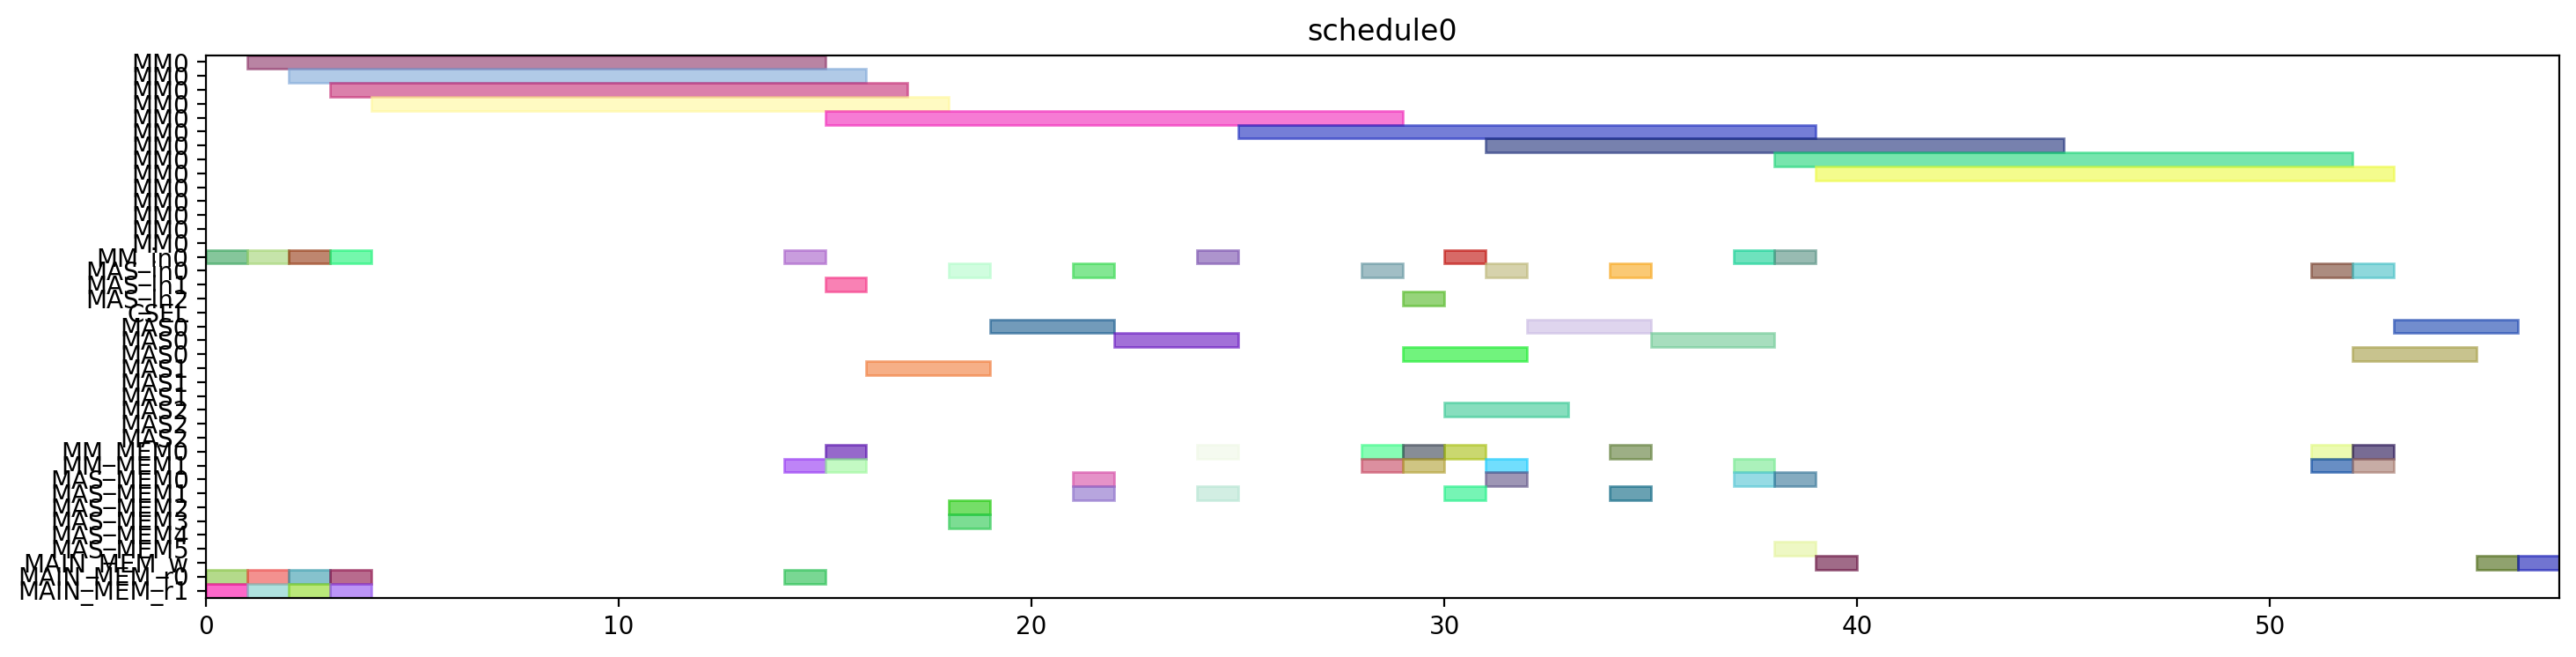

The script that drew this image:
from pyschedule import Scenario, solvers, plotters, alt


def solve():
	horizon = 120
	S = Scenario("schedule0", horizon=horizon)

	# resource
	MM = S.Resources('MM', num=1, size=14)
	MM_in = S.Resources('MM_in', num=1)
	MAS_in = S.Resources('MAS_in', num=3)
	CSEL = S.Resource('CSEL')
	MAS = S.Resources('MAS', num=3, size=3, periods=range(1, horizon))
	MM_MEM = S.Resources('MM_MEM', num=2)
	MAS_MEM = S.Resources('MAS_MEM', num=6)
	MAIN_MEM_w = S.Resource('MAIN_MEM_w', size=1)
	MAIN_MEM_r = S.Resources('MAIN_MEM_r', num=2)

	# result of previous scheduling

	# new tasks
	t0 = S.Task('t0', length=14, delay_cost=1)
	t0 += alt(MM)
	t0_in = S.Task('t0_in', length=1, delay_cost=1)
	t0_in += alt(MM_in)
	S += t0_in*MM_in[0]<=t0*MM[0]
	t0_mem0 = S.Task('t0_mem0', length=1, delay_cost=1)
	t0_mem0 += MAIN_MEM_r[0]
	S += t0_mem0 <= t0

	t0_mem1 = S.Task('t0_mem1', length=1, delay_cost=1)
	t0_mem1 += MAIN_MEM_r[1]
	S += t0_mem1 <= t0

	t3 = S.Task('t3', length=14, delay_cost=1)
	t3 += alt(MM)
	t3_in = S.Task('t3_in', length=1, delay_cost=1)
	t3_in += alt(MM_in)
	S += t3_in*MM_in[0]<=t3*MM[0]
	t3_mem0 = S.Task('t3_mem0', length=1, delay_cost=1)
	t3_mem0 += MAIN_MEM_r[0]
	S += t3_mem0 <= t3

	t3_mem1 = S.Task('t3_mem1', length=1, delay_cost=1)
	t3_mem1 += MAIN_MEM_r[1]
	S += t3_mem1 <= t3

	t1 = S.Task('t1', length=14, delay_cost=1)
	t1 += alt(MM)
	t1_in = S.Task('t1_in', length=1, delay_cost=1)
	t1_in += alt(MM_in)
	S += t1_in*MM_in[0]<=t1*MM[0]
	t1_mem0 = S.Task('t1_mem0', length=1, delay_cost=1)
	t1_mem0 += MAIN_MEM_r[0]
	S += t1_mem0 <= t1

	t1_mem1 = S.Task('t1_mem1', length=1, delay_cost=1)
	t1_mem1 += MAIN_MEM_r[1]
	S += t1_mem1 <= t1

	t2 = S.Task('t2', length=14, delay_cost=1)
	t2 += alt(MM)
	t2_in = S.Task('t2_in', length=1, delay_cost=1)
	t2_in += alt(MM_in)
	S += t2_in*MM_in[0]<=t2*MM[0]
	t2_mem0 = S.Task('t2_mem0', length=1, delay_cost=1)
	t2_mem0 += MAIN_MEM_r[0]
	S += t2_mem0 <= t2

	t2_mem1 = S.Task('t2_mem1', length=1, delay_cost=1)
	t2_mem1 += MAIN_MEM_r[1]
	S += t2_mem1 <= t2

	t4 = S.Task('t4', length=14, delay_cost=1)
	t4 += alt(MM)
	t4_in = S.Task('t4_in', length=1, delay_cost=1)
	t4_in += alt(MM_in)
	S += t4_in*MM_in[0]<=t4*MM[0]
	t4_mem0 = S.Task('t4_mem0', length=1, delay_cost=1)
	t4_mem0 += MAIN_MEM_r[0]
	S += t4_mem0 <= t4

	t4_mem1 = S.Task('t4_mem1', length=1, delay_cost=1)
	t4_mem1 += alt(MM_MEM)
	S += (t2*MM[0])-1 < t4_mem1*MM_MEM[1]
	S += t4_mem1 <= t4

	t5 = S.Task('t5', length=3, delay_cost=1)
	t5 += alt(MAS)
	t5_in = S.Task('t5_in', length=1, delay_cost=1)
	t5_in += alt(MAS_in)
	S += t5_in*MAS_in[0]<=t5*MAS[0]

	S += t5_in*MAS_in[1]<=t5*MAS[1]

	S += t5_in*MAS_in[2]<=t5*MAS[2]

	t5_mem0 = S.Task('t5_mem0', length=1, delay_cost=1)
	t5_mem0 += alt(MM_MEM)
	S += (t0*MM[0])-1 < t5_mem0*MM_MEM[0]
	S += t5_mem0 <= t5

	t5_mem1 = S.Task('t5_mem1', length=1, delay_cost=1)
	t5_mem1 += alt(MM_MEM)
	S += (t0*MM[0])-1 < t5_mem1*MM_MEM[1]
	S += t5_mem1 <= t5

	t6 = S.Task('t6', length=3, delay_cost=1)
	t6 += alt(MAS)
	t6_in = S.Task('t6_in', length=1, delay_cost=1)
	t6_in += alt(MAS_in)
	S += t6_in*MAS_in[0]<=t6*MAS[0]

	S += t6_in*MAS_in[1]<=t6*MAS[1]

	S += t6_in*MAS_in[2]<=t6*MAS[2]

	t6_mem0 = S.Task('t6_mem0', length=1, delay_cost=1)
	t6_mem0 += alt(MAS_MEM)
	S += (t5*MAS[0])-1 < t6_mem0*MAS_MEM[0]
	S += (t5*MAS[1])-1 < t6_mem0*MAS_MEM[2]
	S += (t5*MAS[2])-1 < t6_mem0*MAS_MEM[4]
	S += t6_mem0 <= t6

	t6_mem1 = S.Task('t6_mem1', length=1, delay_cost=1)
	t6_mem1 += alt(MAS_MEM)
	S += (t5*MAS[0])-1 < t6_mem1*MAS_MEM[1]
	S += (t5*MAS[1])-1 < t6_mem1*MAS_MEM[3]
	S += (t5*MAS[2])-1 < t6_mem1*MAS_MEM[5]
	S += t6_mem1 <= t6

	t9 = S.Task('t9', length=3, delay_cost=1)
	t9 += alt(MAS)
	t9_in = S.Task('t9_in', length=1, delay_cost=1)
	t9_in += alt(MAS_in)
	S += t9_in*MAS_in[0]<=t9*MAS[0]

	S += t9_in*MAS_in[1]<=t9*MAS[1]

	S += t9_in*MAS_in[2]<=t9*MAS[2]

	t9_mem0 = S.Task('t9_mem0', length=1, delay_cost=1)
	t9_mem0 += alt(MM_MEM)
	S += (t0*MM[0])-1 < t9_mem0*MM_MEM[0]
	S += t9_mem0 <= t9

	t9_mem1 = S.Task('t9_mem1', length=1, delay_cost=1)
	t9_mem1 += alt(MM_MEM)
	S += (t4*MM[0])-1 < t9_mem1*MM_MEM[1]
	S += t9_mem1 <= t9

	t10 = S.Task('t10', length=3, delay_cost=1)
	t10 += alt(MAS)
	t10_in = S.Task('t10_in', length=1, delay_cost=1)
	t10_in += alt(MAS_in)
	S += t10_in*MAS_in[0]<=t10*MAS[0]

	S += t10_in*MAS_in[1]<=t10*MAS[1]

	S += t10_in*MAS_in[2]<=t10*MAS[2]

	t10_mem0 = S.Task('t10_mem0', length=1, delay_cost=1)
	t10_mem0 += alt(MM_MEM)
	S += (t4*MM[0])-1 < t10_mem0*MM_MEM[0]
	S += t10_mem0 <= t10

	t10_mem1 = S.Task('t10_mem1', length=1, delay_cost=1)
	t10_mem1 += alt(MM_MEM)
	S += (t4*MM[0])-1 < t10_mem1*MM_MEM[1]
	S += t10_mem1 <= t10

	t7 = S.Task('t7', length=3, delay_cost=1)
	t7 += alt(MAS)
	t7_in = S.Task('t7_in', length=1, delay_cost=1)
	t7_in += alt(MAS_in)
	S += t7_in*MAS_in[0]<=t7*MAS[0]

	S += t7_in*MAS_in[1]<=t7*MAS[1]

	S += t7_in*MAS_in[2]<=t7*MAS[2]

	t7_mem0 = S.Task('t7_mem0', length=1, delay_cost=1)
	t7_mem0 += alt(MAS_MEM)
	S += (t6*MAS[0])-1 < t7_mem0*MAS_MEM[0]
	S += (t6*MAS[1])-1 < t7_mem0*MAS_MEM[2]
	S += (t6*MAS[2])-1 < t7_mem0*MAS_MEM[4]
	S += t7_mem0 <= t7

	t7_mem1 = S.Task('t7_mem1', length=1, delay_cost=1)
	t7_mem1 += alt(MAS_MEM)
	S += (t6*MAS[0])-1 < t7_mem1*MAS_MEM[1]
	S += (t6*MAS[1])-1 < t7_mem1*MAS_MEM[3]
	S += (t6*MAS[2])-1 < t7_mem1*MAS_MEM[5]
	S += t7_mem1 <= t7

	t11 = S.Task('t11', length=3, delay_cost=1)
	t11 += alt(MAS)
	t11_in = S.Task('t11_in', length=1, delay_cost=1)
	t11_in += alt(MAS_in)
	S += t11_in*MAS_in[0]<=t11*MAS[0]

	S += t11_in*MAS_in[1]<=t11*MAS[1]

	S += t11_in*MAS_in[2]<=t11*MAS[2]

	t11_mem0 = S.Task('t11_mem0', length=1, delay_cost=1)
	t11_mem0 += alt(MAS_MEM)
	S += (t10*MAS[0])-1 < t11_mem0*MAS_MEM[0]
	S += (t10*MAS[1])-1 < t11_mem0*MAS_MEM[2]
	S += (t10*MAS[2])-1 < t11_mem0*MAS_MEM[4]
	S += t11_mem0 <= t11

	t11_mem1 = S.Task('t11_mem1', length=1, delay_cost=1)
	t11_mem1 += alt(MM_MEM)
	S += (t4*MM[0])-1 < t11_mem1*MM_MEM[1]
	S += t11_mem1 <= t11

	t8 = S.Task('t8', length=14, delay_cost=1)
	t8 += alt(MM)
	t8_in = S.Task('t8_in', length=1, delay_cost=1)
	t8_in += alt(MM_in)
	S += t8_in*MM_in[0]<=t8*MM[0]
	t8_mem0 = S.Task('t8_mem0', length=1, delay_cost=1)
	t8_mem0 += alt(MM_MEM)
	S += (t4*MM[0])-1 < t8_mem0*MM_MEM[0]
	S += t8_mem0 <= t8

	t8_mem1 = S.Task('t8_mem1', length=1, delay_cost=1)
	t8_mem1 += alt(MAS_MEM)
	S += (t7*MAS[0])-1 < t8_mem1*MAS_MEM[1]
	S += (t7*MAS[1])-1 < t8_mem1*MAS_MEM[3]
	S += (t7*MAS[2])-1 < t8_mem1*MAS_MEM[5]
	S += t8_mem1 <= t8

	new_PZ = S.Task('new_PZ', length=14, delay_cost=1)
	new_PZ += alt(MM)
	new_PZ_in = S.Task('new_PZ_in', length=1, delay_cost=1)
	new_PZ_in += alt(MM_in)
	S += new_PZ_in*MM_in[0]<=new_PZ*MM[0]
	S += 0<new_PZ

	new_PZ_w = S.Task('new_PZ_w', length=1, delay_cost=1)
	new_PZ_w += alt(MAIN_MEM_w)
	S += new_PZ <= new_PZ_w

	new_PZ_mem0 = S.Task('new_PZ_mem0', length=1, delay_cost=1)
	new_PZ_mem0 += alt(MM_MEM)
	S += (t1*MM[0])-1 < new_PZ_mem0*MM_MEM[0]
	S += new_PZ_mem0 <= new_PZ

	new_PZ_mem1 = S.Task('new_PZ_mem1', length=1, delay_cost=1)
	new_PZ_mem1 += alt(MAS_MEM)
	S += (t7*MAS[0])-1 < new_PZ_mem1*MAS_MEM[1]
	S += (t7*MAS[1])-1 < new_PZ_mem1*MAS_MEM[3]
	S += (t7*MAS[2])-1 < new_PZ_mem1*MAS_MEM[5]
	S += new_PZ_mem1 <= new_PZ

	t12 = S.Task('t12', length=3, delay_cost=1)
	t12 += alt(MAS)
	t12_in = S.Task('t12_in', length=1, delay_cost=1)
	t12_in += alt(MAS_in)
	S += t12_in*MAS_in[0]<=t12*MAS[0]

	S += t12_in*MAS_in[1]<=t12*MAS[1]

	S += t12_in*MAS_in[2]<=t12*MAS[2]

	t12_mem0 = S.Task('t12_mem0', length=1, delay_cost=1)
	t12_mem0 += alt(MM_MEM)
	S += (t0*MM[0])-1 < t12_mem0*MM_MEM[0]
	S += t12_mem0 <= t12

	t12_mem1 = S.Task('t12_mem1', length=1, delay_cost=1)
	t12_mem1 += alt(MAS_MEM)
	S += (t11*MAS[0])-1 < t12_mem1*MAS_MEM[1]
	S += (t11*MAS[1])-1 < t12_mem1*MAS_MEM[3]
	S += (t11*MAS[2])-1 < t12_mem1*MAS_MEM[5]
	S += t12_mem1 <= t12

	t13 = S.Task('t13', length=14, delay_cost=1)
	t13 += alt(MM)
	t13_in = S.Task('t13_in', length=1, delay_cost=1)
	t13_in += alt(MM_in)
	S += t13_in*MM_in[0]<=t13*MM[0]
	t13_mem0 = S.Task('t13_mem0', length=1, delay_cost=1)
	t13_mem0 += alt(MAS_MEM)
	S += (t12*MAS[0])-1 < t13_mem0*MAS_MEM[0]
	S += (t12*MAS[1])-1 < t13_mem0*MAS_MEM[2]
	S += (t12*MAS[2])-1 < t13_mem0*MAS_MEM[4]
	S += t13_mem0 <= t13

	t13_mem1 = S.Task('t13_mem1', length=1, delay_cost=1)
	t13_mem1 += alt(MAS_MEM)
	S += (t9*MAS[0])-1 < t13_mem1*MAS_MEM[1]
	S += (t9*MAS[1])-1 < t13_mem1*MAS_MEM[3]
	S += (t9*MAS[2])-1 < t13_mem1*MAS_MEM[5]
	S += t13_mem1 <= t13

	t14 = S.Task('t14', length=14, delay_cost=1)
	t14 += alt(MM)
	t14_in = S.Task('t14_in', length=1, delay_cost=1)
	t14_in += alt(MM_in)
	S += t14_in*MM_in[0]<=t14*MM[0]
	t14_mem0 = S.Task('t14_mem0', length=1, delay_cost=1)
	t14_mem0 += alt(MAS_MEM)
	S += (t12*MAS[0])-1 < t14_mem0*MAS_MEM[0]
	S += (t12*MAS[1])-1 < t14_mem0*MAS_MEM[2]
	S += (t12*MAS[2])-1 < t14_mem0*MAS_MEM[4]
	S += t14_mem0 <= t14

	t14_mem1 = S.Task('t14_mem1', length=1, delay_cost=1)
	t14_mem1 += alt(MM_MEM)
	S += (t3*MM[0])-1 < t14_mem1*MM_MEM[1]
	S += t14_mem1 <= t14

	new_PY = S.Task('new_PY', length=3, delay_cost=1)
	new_PY += alt(MAS)
	new_PY_in = S.Task('new_PY_in', length=1, delay_cost=1)
	new_PY_in += alt(MAS_in)
	S += new_PY_in*MAS_in[0]<=new_PY*MAS[0]

	S += new_PY_in*MAS_in[1]<=new_PY*MAS[1]

	S += new_PY_in*MAS_in[2]<=new_PY*MAS[2]

	S += 0<new_PY

	new_PY_w = S.Task('new_PY_w', length=1, delay_cost=1)
	new_PY_w += alt(MAIN_MEM_w)
	S += new_PY <= new_PY_w

	new_PY_mem0 = S.Task('new_PY_mem0', length=1, delay_cost=1)
	new_PY_mem0 += alt(MM_MEM)
	S += (t8*MM[0])-1 < new_PY_mem0*MM_MEM[0]
	S += new_PY_mem0 <= new_PY

	new_PY_mem1 = S.Task('new_PY_mem1', length=1, delay_cost=1)
	new_PY_mem1 += alt(MM_MEM)
	S += (t13*MM[0])-1 < new_PY_mem1*MM_MEM[1]
	S += new_PY_mem1 <= new_PY

	new_PX = S.Task('new_PX', length=3, delay_cost=1)
	new_PX += alt(MAS)
	new_PX_in = S.Task('new_PX_in', length=1, delay_cost=1)
	new_PX_in += alt(MAS_in)
	S += new_PX_in*MAS_in[0]<=new_PX*MAS[0]

	S += new_PX_in*MAS_in[1]<=new_PX*MAS[1]

	S += new_PX_in*MAS_in[2]<=new_PX*MAS[2]

	S += 0<new_PX

	new_PX_w = S.Task('new_PX_w', length=1, delay_cost=1)
	new_PX_w += alt(MAIN_MEM_w)
	S += new_PX <= new_PX_w

	new_PX_mem0 = S.Task('new_PX_mem0', length=1, delay_cost=1)
	new_PX_mem0 += alt(MM_MEM)
	S += (t14*MM[0])-1 < new_PX_mem0*MM_MEM[0]
	S += new_PX_mem0 <= new_PX

	new_PX_mem1 = S.Task('new_PX_mem1', length=1, delay_cost=1)
	new_PX_mem1 += alt(MM_MEM)
	S += (t14*MM[0])-1 < new_PX_mem1*MM_MEM[1]
	S += new_PX_mem1 <= new_PX

	solvers.mip.solve(S,msg=1,kind='CPLEX',ratio_gap=1.01)

	solution = [['hoge']*len(S.solution()[1]) for i in range(len(S.solution()))]
	for i in range(len(S.solution())):
		for j in range(len(S.solution()[i])):
			solution[i][j]=str(S.solution()[i][j])
	print(solution)

	cycles = int(solution[-1][3])

	pic_file_name = "/mnt/rose/usr1/fukuda/ABE/multiRAM_multiMAS_16mux/scheduling_result/stage14MM1_stage3MAS3/EP_DBL_A_0/schedule0.png"
	if(S.solution() != []):
		plotters.matplotlib.plot(S,img_filename=pic_file_name, show_task_labels=False, fig_size=(cycles*0.25+3, 4))

	return solution
